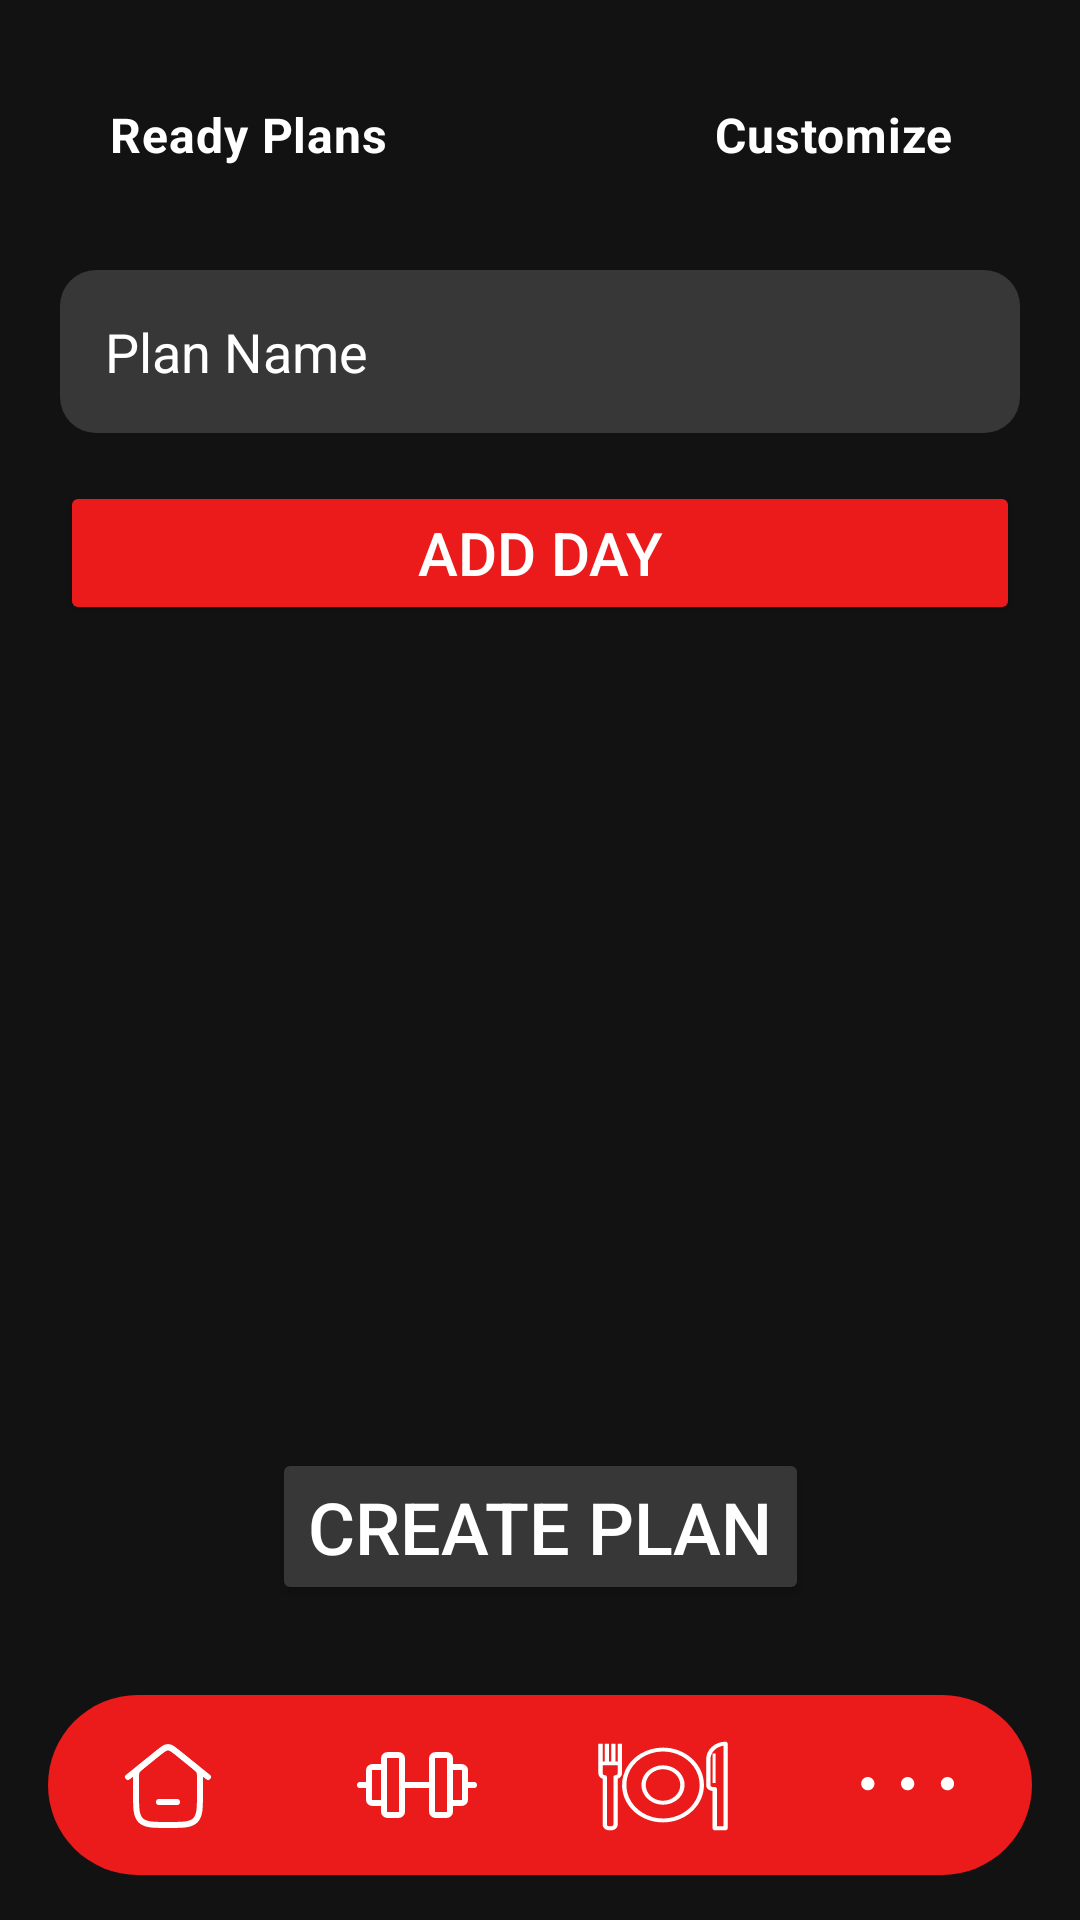

Reconstruct the res/layout file that produces this screen, plus the resources it refers to.
<!-- AndroidManifest.xml: application theme Theme.IRONTITANX -->
<!-- res/layout/activity_workout_plans.xml -->
<?xml version="1.0" encoding="utf-8"?>
<androidx.constraintlayout.widget.ConstraintLayout xmlns:android="http://schemas.android.com/apk/res/android"
    xmlns:app="http://schemas.android.com/apk/res-auto"
    xmlns:tools="http://schemas.android.com/tools"
    android:id="@+id/main"
    android:layout_width="match_parent"
    android:layout_height="match_parent"
    android:background="@color/background">

    <RadioGroup
        android:id="@+id/toggle"
        android:layout_width="390dp"
        android:layout_height="50dp"
        android:layout_marginTop="20dp"
        android:layout_marginHorizontal="40dp"
        android:background="@drawable/switch_track"
        android:checkedButton="@+id/female"
        android:orientation="horizontal"
        app:layout_constraintEnd_toEndOf="parent"
        app:layout_constraintStart_toStartOf="parent"
        app:layout_constraintTop_toTopOf="@id/main">

        <RadioButton
            android:id="@+id/readyPlan"
            android:layout_width="0dp"
            android:layout_height="match_parent"
            android:layout_marginTop="1dp"
            android:layout_marginBottom="1dp"
            android:layout_weight="1"
            android:background="@drawable/switch_thumb"
            android:button="@null"
            android:gravity="center"
            android:text="@string/ready_plans"
            android:textStyle="bold"
            android:textSize="16sp"
            android:textColor="@color/white" />

        <RadioButton
            android:id="@+id/customize"
            android:layout_width="0dp"
            android:layout_height="match_parent"
            android:layout_marginTop="1dp"
            android:layout_marginBottom="1dp"
            android:layout_weight="1"
            android:background="@drawable/switch_thumb"
            android:button="@null"
            android:gravity="center"
            android:text="@string/customize"
            android:textStyle="bold"
            android:textSize="16sp"
            android:textColor="@color/white"
            android:checked="true"/>
    </RadioGroup>

    <EditText
        android:id="@+id/planName"
        android:layout_width="match_parent"
        android:layout_height="wrap_content"
        android:autofillHints="emailAddress"
        android:background="@drawable/custom_edit_text_rounded"
        android:ems="10"
        android:hint="@string/plan_name"
        android:inputType="textEmailAddress"
        android:padding="15dp"
        android:textColor="@color/white"
        android:textColorHint="@color/white"
        android:layout_marginTop="20dp"
        app:layout_constraintTop_toBottomOf="@id/toggle"
        tools:layout_editor_absoluteX="3dp"
        android:paddingHorizontal="10dp"
        android:layout_marginHorizontal="20dp"/>

    <Button
        android:id="@+id/addDayButton"
        android:layout_width="match_parent"
        android:layout_height="wrap_content"
        android:layout_marginTop="16dp"
        android:layout_marginHorizontal="20dp"
        android:backgroundTint="@color/red"
        app:layout_constraintTop_toBottomOf="@id/planName"
        android:text="Add Day"
        android:textColor="@color/white"
        android:textSize="20sp"/>

    <androidx.core.widget.NestedScrollView
        android:layout_width="match_parent"
        android:layout_height="0dp"
        app:layout_constraintTop_toBottomOf="@id/addDayButton"
        app:layout_constraintBottom_toTopOf="@id/createPlanButton"
        app:layout_constraintStart_toStartOf="parent"
        app:layout_constraintEnd_toEndOf="parent">

        <LinearLayout
            android:layout_width="match_parent"
            android:layout_height="wrap_content"
            android:orientation="vertical"
            android:layout_marginTop="5dp"
            android:padding="16dp">


            <androidx.recyclerview.widget.RecyclerView
                android:id="@+id/daysRecyclerView"
                android:layout_width="match_parent"
                android:layout_height="wrap_content"
                tools:listitem="@layout/item_day" />

        </LinearLayout>
    </androidx.core.widget.NestedScrollView>

    <Button
        android:id="@+id/createPlanButton"
        android:layout_width="wrap_content"
        android:layout_height="wrap_content"
        android:layout_marginStart="10dp"
        android:layout_marginEnd="10dp"
        android:backgroundTint="@color/grey"
        android:paddingVertical="10dp"
        android:text="Create Plan"
        android:textColor="#FFFFFF"
        android:textSize="24sp"
        app:layout_constraintEnd_toEndOf="parent"
        app:layout_constraintStart_toStartOf="parent"
        app:layout_constraintBottom_toTopOf="@id/navigation_bar"
        android:layout_marginBottom="30dp"/>

    <include
        android:id="@+id/navigation_bar"
        layout="@layout/activity_nav_bar"
        android:layout_width="match_parent"
        android:layout_height="wrap_content"
        app:layout_constraintBottom_toBottomOf="parent"/>
</androidx.constraintlayout.widget.ConstraintLayout>
<!-- res/layout/item_day.xml (included above) -->
<?xml version="1.0" encoding="utf-8"?>
<androidx.constraintlayout.widget.ConstraintLayout xmlns:android="http://schemas.android.com/apk/res/android"
    xmlns:app="http://schemas.android.com/apk/res-auto"
    android:layout_width="match_parent"
    android:layout_height="wrap_content"
    xmlns:tools="http://schemas.android.com/tools"
    android:padding="8dp"
    android:background="@android:color/transparent">

    <TextView
        android:id="@+id/dayNameTextView"
        android:layout_width="0dp"
        android:layout_height="wrap_content"
        android:textColor="@android:color/white"
        android:textSize="18sp"
        android:textStyle="bold"
        android:padding="8dp"
        app:layout_constraintStart_toStartOf="parent"
        app:layout_constraintEnd_toStartOf="@id/addExerciseButton"
        app:layout_constraintTop_toTopOf="parent"
        android:text="Day 1"/>

    <ImageButton
        android:id="@+id/addExerciseButton"
        android:layout_width="wrap_content"
        android:layout_height="wrap_content"
        android:layout_marginRight="20dp"
        android:layout_marginTop="10dp"
        android:background="?attr/selectableItemBackgroundBorderless"
        android:src="@drawable/ic_add"
        android:contentDescription="@string/add_exercise"
        app:layout_constraintEnd_toEndOf="parent"
        app:layout_constraintTop_toTopOf="parent"
        />

    <androidx.recyclerview.widget.RecyclerView
        android:id="@+id/exercisesRecyclerView"
        android:layout_marginHorizontal="20dp"
        android:layout_width="0dp"
        android:layout_height="wrap_content"
        app:layout_constraintTop_toBottomOf="@id/dayNameTextView"
        app:layout_constraintBottom_toBottomOf="parent"
        app:layout_constraintStart_toStartOf="parent"
        app:layout_constraintEnd_toEndOf="parent"
        tools:listitem="@layout/item_exercise"/>

    <View
        android:id="@+id/divider1"
        android:layout_width="0dp"
        android:layout_height="1dp"
        android:layout_marginTop="30dp"
        android:background="#CCCCCC"
        app:layout_constraintTop_toBottomOf="@+id/exercisesRecyclerView"
        android:layout_marginHorizontal="10dp"
        app:layout_constraintStart_toStartOf="parent"
        app:layout_constraintEnd_toEndOf="parent"/>

</androidx.constraintlayout.widget.ConstraintLayout>
<!-- res/layout/activity_nav_bar.xml (included above) -->
<androidx.constraintlayout.widget.ConstraintLayout xmlns:android="http://schemas.android.com/apk/res/android"
    xmlns:app="http://schemas.android.com/apk/res-auto"
    android:layout_width="match_parent"
    android:layout_height="match_parent"> 

    <LinearLayout
        android:id="@+id/navigation_bar"
        android:layout_width="0dp"
        android:layout_height="60dp"
        android:background="@drawable/nagv_bar_background"
        android:baselineAligned="false"
        android:gravity="center"
        android:orientation="horizontal"
        app:layout_constraintBottom_toBottomOf="parent"
        app:layout_constraintEnd_toEndOf="parent"
        app:layout_constraintStart_toStartOf="parent"
        android:layout_marginHorizontal="16dp"
        android:layout_marginBottom="15dp">

        <FrameLayout
            android:layout_width="0dp"
            android:layout_height="wrap_content"
            android:layout_margin="8dp"
            android:layout_weight="1">

            <ImageButton
                android:id="@+id/home_button"
                android:layout_width="wrap_content"
                android:layout_height="wrap_content"
                android:background="@drawable/icon_bg_deafult"
                android:contentDescription="@string/home"
                android:padding="16dp"
                android:src="@drawable/ic_home" />

        </FrameLayout>
        <FrameLayout
            android:layout_width="0dp"
            android:layout_height="wrap_content"
            android:layout_margin="8dp"
            android:layout_weight="1">

            <ImageButton
                android:id="@+id/fitness_button"
                android:layout_width="wrap_content"
                android:layout_height="wrap_content"
                android:background="@drawable/icon_bg_deafult"
                android:contentDescription="@string/fitness"
                android:padding="16dp"
                android:src="@drawable/ic_fitness" />

        </FrameLayout>

        <FrameLayout
            android:layout_width="0dp"
            android:layout_height="wrap_content"
            android:layout_margin="8dp"
            android:layout_weight="1">

            <ImageButton
                android:id="@+id/food_button"
                android:layout_width="wrap_content"
                android:layout_height="wrap_content"
                android:background="@drawable/icon_bg_deafult"
                android:contentDescription="@string/food"
                android:padding="16dp"
                android:src="@drawable/ic_food" />

        </FrameLayout>

        <FrameLayout
            android:layout_width="0dp"
            android:layout_height="wrap_content"
            android:layout_margin="8dp"
            android:layout_weight="1">

            <ImageButton
                android:id="@+id/more_button"
                android:layout_width="wrap_content"
                android:layout_height="wrap_content"
                android:background="@drawable/icon_bg_deafult"
                android:contentDescription="@string/more"
                android:padding="16dp"
                android:src="@drawable/ic_more" />

        </FrameLayout>

    </LinearLayout>
</androidx.constraintlayout.widget.ConstraintLayout>
<!-- res/layout/item_exercise.xml (included above) -->
<?xml version="1.0" encoding="utf-8"?>
<androidx.constraintlayout.widget.ConstraintLayout xmlns:android="http://schemas.android.com/apk/res/android"
    xmlns:app="http://schemas.android.com/apk/res-auto"
    android:layout_width="match_parent"
    android:layout_height="wrap_content"
    android:padding="8dp"
    android:background="@android:color/transparent"> 

    <TextView
        android:id="@+id/exerciseNameTextView"
        android:layout_width="0dp"
        android:layout_height="wrap_content"
        android:textColor="@android:color/white"
        android:textSize="16sp"
        android:textStyle="bold"
        app:layout_constraintStart_toStartOf="parent"
        app:layout_constraintEnd_toStartOf="@id/removeExerciseButton"
        app:layout_constraintTop_toTopOf="parent"
        app:layout_constraintBottom_toBottomOf="parent"
        android:text="Exercise Name"/>

    <ImageButton
        android:id="@+id/removeExerciseButton"
        android:layout_width="wrap_content"
        android:layout_height="wrap_content"
        android:layout_marginRight="15dp"
        android:background="?attr/selectableItemBackgroundBorderless"
        android:src="@drawable/ic_remove"
        android:contentDescription="@string/remove_exercise"
        app:layout_constraintEnd_toEndOf="parent"
        app:layout_constraintTop_toTopOf="parent"
        app:layout_constraintBottom_toBottomOf="parent"/>
</androidx.constraintlayout.widget.ConstraintLayout>
<!-- resources referenced by this layout -->
<resources>
  <color name="background">#FF121212</color>
  <color name="grey">#FF373737</color>
  <color name="red">#FFEB1B1B</color>
  <color name="white">#FFFFFFFF</color>
  <!-- drawable custom_edit_text_rounded (drawable) -->
  <?xml version="1.0" encoding="utf-8"?>
  <selector xmlns:android="http://schemas.android.com/apk/res/android">
  
      <item android:state_enabled="true" android:state_focused="true">
          <shape android:shape="rectangle">
              <solid android:color="@color/grey" />
              <corners android:radius="12dp" />
              <stroke android:width="2dp" android:color="@color/red" />
          </shape>
      </item>
  
      <item android:state_enabled="true">
          <shape android:shape="rectangle">
              <solid android:color="@color/grey" />
              <corners android:radius="12dp" />
          </shape>
      </item>
  
  </selector>
  <!-- drawable ic_add (drawable) -->
  <vector xmlns:android="http://schemas.android.com/apk/res/android"
      android:width="29dp"
      android:height="29dp"
      android:viewportWidth="29"
      android:viewportHeight="29">
    <path
        android:pathData="M14.5,22V7M7,14.5H22"
        android:strokeLineJoin="round"
        android:strokeWidth="2"
        android:fillColor="#00000000"
        android:strokeColor="#BDBDBD"
        android:strokeLineCap="round"/>
  </vector>
  <!-- drawable ic_remove (drawable) -->
  <vector xmlns:android="http://schemas.android.com/apk/res/android"
      android:width="20dp"
      android:height="20dp"
      android:viewportWidth="19"
      android:viewportHeight="19">
    <path
        android:pathData="M14.883,13.644A1.03,1.03 0,0 1,13.428 15.1L9.5,11.172 5.572,15.1a1.03,1.03 0,1 1,-1.455 -1.456l3.928,-3.928L4.117,5.79a1.03,1.03 0,1 1,1.455 -1.456L9.5,8.261l3.928,-3.928a1.03,1.03 0,0 1,1.455 1.456L10.955,9.716z"
        android:strokeWidth="0.00019"
        android:fillColor="#BDBDBD"
        android:strokeColor="#BDBDBD"/>
  </vector>
  <!-- drawable icon_bg_deafult (drawable) -->
  <selector xmlns:android="http://schemas.android.com/apk/res/android">
      <item>
          <shape android:shape="rectangle">
              <corners android:radius="50dp"/>
              <size android:width="50dp" android:height="50dp"/>
              <solid android:color="#00FFFFFF"/>
          </shape>
      </item>
  </selector>
  <!-- drawable nagv_bar_background (drawable) -->
  <?xml version="1.0" encoding="utf-8"?>
  <selector xmlns:android="http://schemas.android.com/apk/res/android">
  
      <item android:state_enabled="true">
          <shape android:shape="rectangle">
              <solid android:color="@color/red" />
              <corners android:radius="60dp" />
          </shape>
      </item>
  
  </selector>
  <string name="add_exercise">Add Exercise</string>
  <string name="customize">Customize</string>
  <string name="fitness">fitness</string>
  <string name="food">food</string>
  <string name="home">Home</string>
  <string name="more">more</string>
  <string name="plan_name">Plan Name</string>
  <string name="ready_plans">Ready Plans</string>
  <string name="remove_exercise">Remove_exercise</string>
  <style name="Theme.IRONTITANX" parent="Base.Theme.IRONTITANX" />
  <style name="Base.Theme.IRONTITANX" parent="Theme.Material3.DayNight.NoActionBar">
          
          
          <item name="android:windowIsTranslucent">true</item>
      </style>
</resources>
